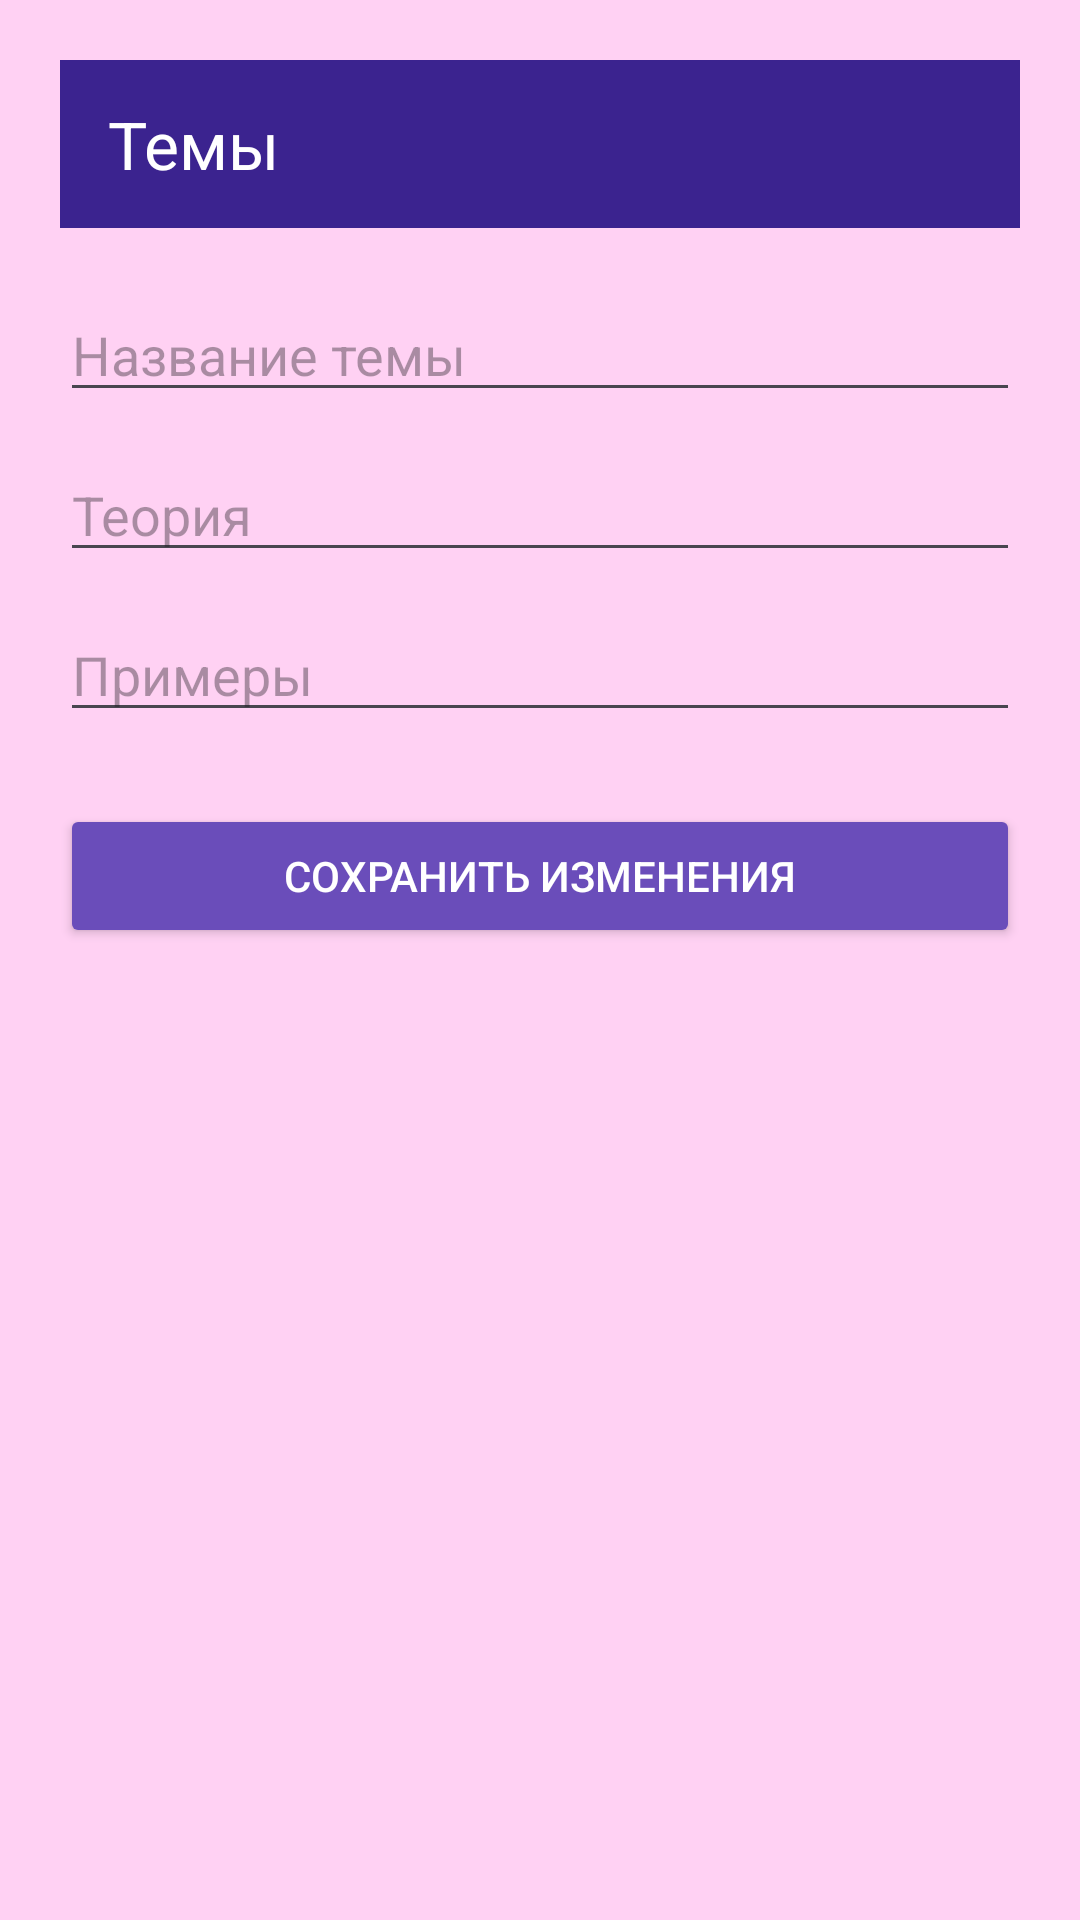

Android layout source for this screen:
<!-- AndroidManifest.xml: application theme Theme.MyApplication -->
<!-- res/layout/activity_admin_edit_theme.xml -->
<?xml version="1.0" encoding="utf-8"?>
<ScrollView xmlns:android="http://schemas.android.com/apk/res/android"
    xmlns:app="http://schemas.android.com/apk/res-auto"
    android:layout_width="match_parent"
    android:layout_height="match_parent"
    android:background="@color/main_bg_color">

    <LinearLayout
        android:orientation="vertical"
        android:padding="20dp"
        android:layout_width="match_parent"
        android:layout_height="wrap_content">

        <androidx.appcompat.widget.Toolbar
            android:id="@+id/adminThemesToolbar"
            android:layout_width="match_parent"
            android:layout_height="56dp"
            android:background="@color/purple_dark"
            app:title="Темы"
            app:titleTextColor="@android:color/white"
            app:navigationIcon="@drawable/baseline_arrow_back_24" />


        
        <EditText
            android:id="@+id/editThemeTitle"
            android:layout_width="match_parent"
            android:layout_height="wrap_content"
            android:hint="Название темы"
            android:layout_marginTop="20dp" />

        <EditText
            android:id="@+id/editThemeTheory"
            android:layout_width="match_parent"
            android:layout_height="wrap_content"
            android:hint="Теория"
            android:layout_marginTop="12dp" />

        <EditText
            android:id="@+id/editThemeExamples"
            android:layout_width="match_parent"
            android:layout_height="wrap_content"
            android:hint="Примеры"
            android:layout_marginTop="12dp" />

        
        

        <Button
            android:id="@+id/btnSaveTheme"
            android:layout_width="match_parent"
            android:layout_height="wrap_content"
            android:text="Сохранить изменения"
            android:backgroundTint="@color/purple_btn"
            android:textColor="@color/white"
            android:layout_marginTop="24dp" />

    </LinearLayout>

</ScrollView>
<!-- resources referenced by this layout -->
<resources>
  <color name="main_bg_color">#ffd1f3</color>
  <color name="purple_btn">#6A4DBA</color>
  <color name="purple_dark">#3B238F</color>
  <color name="white">#FFFFFFFF</color>
  <style name="Theme.MyApplication" parent="Base.Theme.MyApplication" />
  <style name="Base.Theme.MyApplication" parent="Theme.Material3.DayNight.NoActionBar">
          
      </style>
</resources>
